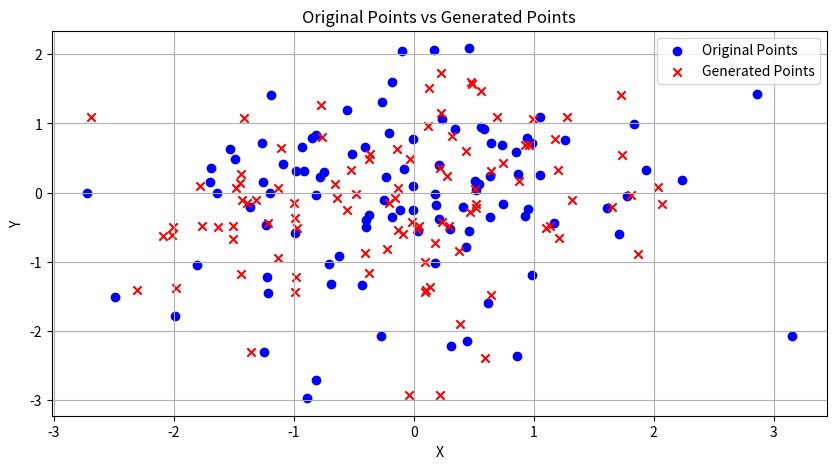

Generate this figure with matplotlib:
import numpy as np
import matplotlib.pyplot as plt

# Dictionnary of the number of animals present in Ol Pejeta Conservancy
# Source: https://www.olpejetaconservancy.org/aerial-count-reveals-8-increase-in-ol-pejetas-wildlife/

animals_ol_pejeta = {
    "Plains Zebra": 3042,
    "Impala": 2495,
    "Buffalo": 2800,
    "Gazelle": 1670,
    "Elephant": 269,
    "Eland": 239,
    "Warthdog": 198,
    "Giraffe": 138,
    "Waterbuck": 79,
    "Reedbuck": 29,
    "Ostrich": 9,
}

# Calculate the total number of animals
TOTAL_ANIMALS = sum(animals_ol_pejeta.values())
print("Total number of animals:", TOTAL_ANIMALS)

def generate_similar_points(mean, std_deviation, covariance_matrix, num_points):
    """
    Generate similar points based on mean, standard deviation, and covariance matrix.
    
    Parameters:
        mean: 1D array_like, mean of the distribution for each dimension.
        std_deviation: 1D array_like, standard deviation of the distribution for each dimension.
        covariance_matrix: 2D array_like, covariance matrix.
        num_points: int, number of points to generate.
        
    Returns:
        points: 2D array, generated points with shape (num_points, len(mean)).
    """
    # Generate random samples for each dimension (x, y)
    samples = np.random.randn(num_points, len(mean))
    
    # Use Cholesky decomposition to get a transformation matrix
    # that respects the desired covariance
    cholesky_matrix = np.linalg.cholesky(covariance_matrix)
    
    # Apply the transformation to get points with the desired covariance
    transformed_samples = np.dot(samples, cholesky_matrix.T) + mean
    
    return transformed_samples

# Données de nuage de points (remplacez ces données par les vôtres)
data = np.random.randn(100, 2)  # 100 points 2D

# Calculer la moyenne
mean = np.mean(data, axis=0)

# Calculer la covariance
covariance_matrix = np.cov(data, rowvar=False)

# Générer des points similaires
num_points = 100  # Nombre de points à générer
new_points = generate_similar_points(mean, np.std(data, axis=0), covariance_matrix, num_points)

# Afficher les points originaux et les points générés
plt.figure(figsize=(10, 5))

plt.scatter(data[:, 0], data[:, 1], color='blue', label='Original Points')
plt.scatter(new_points[:, 0], new_points[:, 1], color='red', marker='x', label='Generated Points')

plt.title('Original Points vs Generated Points')
plt.xlabel('X')
plt.ylabel('Y')
plt.legend()
plt.grid(True)

plt.show()


